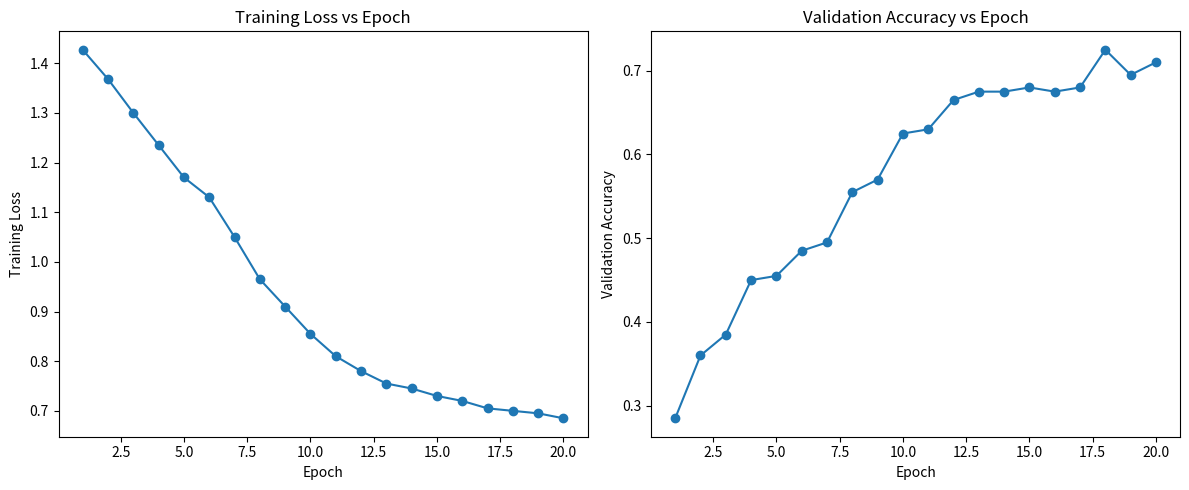

Python code for this plot:
import matplotlib.pyplot as plt

epochs = list(range(1, 21))

train_losses = [
1.4270,1.3680,1.3000,1.2350,1.1700,
1.1300,1.0500,0.9650,0.9100,0.8550,
0.8100,0.7800,0.7550,0.7450,0.7300,
0.7200,0.7050,0.7000,0.6950,0.6850
]

val_accuracies = [
0.2850,0.3600,0.3850,0.4500,0.4550,
0.4850,0.4950,0.5550,0.5700,0.6250,
0.6300,0.6650,0.6750,0.6750,0.6800,
0.6750,0.6800,0.7250,0.6950,0.7100
]

plt.figure(figsize=(12,5))

plt.subplot(1,2,1)
plt.plot(epochs, train_losses, marker='o')
plt.title("Training Loss vs Epoch")
plt.xlabel("Epoch")
plt.ylabel("Training Loss")

plt.subplot(1,2,2)
plt.plot(epochs, val_accuracies, marker='o')
plt.title("Validation Accuracy vs Epoch")
plt.xlabel("Epoch")
plt.ylabel("Validation Accuracy")

plt.tight_layout()
plt.show()
